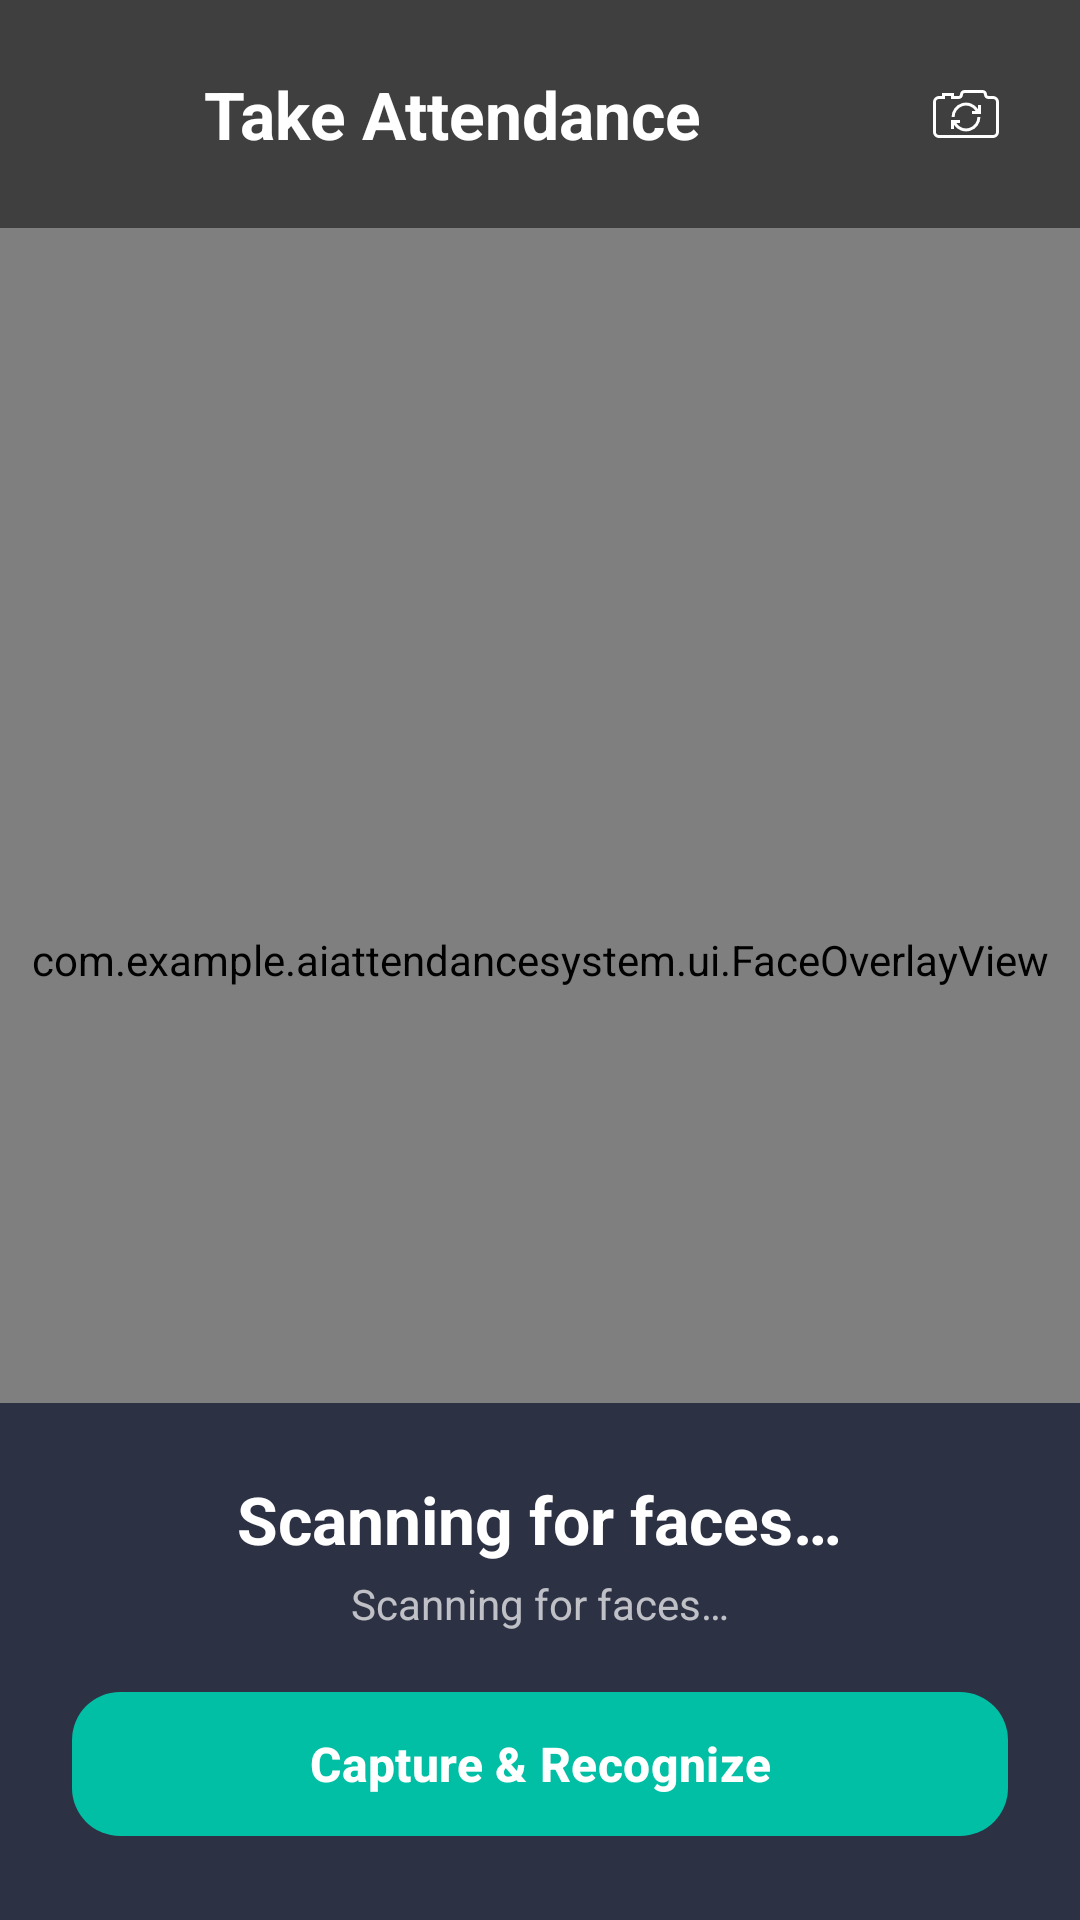

Layout XML and referenced resources for this Android screen:
<!-- AndroidManifest.xml: application theme Theme.AIAttendanceSystem -->
<!-- res/layout/activity_attendance.xml -->
<?xml version="1.0" encoding="utf-8"?>
<androidx.constraintlayout.widget.ConstraintLayout xmlns:android="http://schemas.android.com/apk/res/android"
    xmlns:app="http://schemas.android.com/apk/res-auto"
    xmlns:tools="http://schemas.android.com/tools"
    android:layout_width="match_parent"
    android:layout_height="match_parent"
    android:background="@color/colorBackground"
    tools:context=".ui.AttendanceActivity">

    
    <androidx.camera.view.PreviewView
        android:id="@+id/previewView"
        android:layout_width="match_parent"
        android:layout_height="match_parent" />

    
    <com.example.aiattendancesystem.ui.FaceOverlayView
        android:id="@+id/faceOverlay"
        android:layout_width="match_parent"
        android:layout_height="match_parent" />

    
    <LinearLayout
        android:layout_width="match_parent"
        android:layout_height="wrap_content"
        android:background="#80000000"
        android:gravity="center_vertical"
        android:orientation="horizontal"
        android:padding="@dimen/spacing_md"
        app:layout_constraintTop_toTopOf="parent">

        <ImageView
            android:id="@+id/btnBack"
            android:layout_width="@dimen/icon_size_md"
            android:layout_height="@dimen/icon_size_md"
            android:clickable="true"
            android:contentDescription="Back"
            android:focusable="true"
            android:src="@drawable/ic_arrow_back"
            app:tint="@color/white" />

        <TextView
            android:layout_width="0dp"
            android:layout_height="wrap_content"
            android:layout_marginStart="@dimen/spacing_md"
            android:layout_weight="1"
            android:text="@string/attendance_title"
            android:textColor="@color/white"
            android:textSize="@dimen/text_heading"
            android:textStyle="bold" />

        <ImageView
            android:id="@+id/btnSwitchCamera"
            android:layout_width="44dp"
            android:layout_height="44dp"
            android:background="@drawable/bg_circle_button"
            android:clickable="true"
            android:contentDescription="@string/switch_camera"
            android:focusable="true"
            android:padding="10dp"
            android:src="@drawable/ic_camera_switch"
            app:tint="@color/white" />
    </LinearLayout>

    
    <LinearLayout
        android:id="@+id/statusPanel"
        android:layout_width="match_parent"
        android:layout_height="wrap_content"
        android:background="#CC1A1F36"
        android:gravity="center"
        android:orientation="vertical"
        android:padding="@dimen/spacing_lg"
        app:layout_constraintBottom_toBottomOf="parent">

        <TextView
            android:id="@+id/tvRecognizedName"
            android:layout_width="wrap_content"
            android:layout_height="wrap_content"
            android:text="@string/scanning"
            android:textColor="@color/colorTextPrimary"
            android:textSize="@dimen/text_heading"
            android:textStyle="bold" />

        <TextView
            android:id="@+id/tvRecognitionStatus"
            android:layout_width="wrap_content"
            android:layout_height="wrap_content"
            android:layout_marginTop="@dimen/spacing_xs"
            android:text="@string/scanning"
            android:textColor="@color/colorTextSecondary"
            android:textSize="@dimen/text_body" />

        <com.google.android.material.button.MaterialButton
            android:id="@+id/btnCapture"
            android:layout_width="match_parent"
            android:layout_height="@dimen/button_height"
            android:layout_marginTop="@dimen/spacing_md"
            android:text="Capture &amp; Recognize"
            android:textAllCaps="false"
            android:textSize="@dimen/text_subtitle"
            android:textStyle="bold"
            app:backgroundTint="@color/colorAccent"
            app:cornerRadius="@dimen/button_corner_radius"
            app:icon="@drawable/ic_camera"
            app:iconGravity="textStart"
            app:iconTint="@color/white" />
    </LinearLayout>

</androidx.constraintlayout.widget.ConstraintLayout>
<!-- resources referenced by this layout -->
<resources>
  <color name="colorAccent">#FF00BFA5</color>
  <color name="colorBackground">#FF0A0E21</color>
  <color name="colorTextPrimary">#FFFFFFFF</color>
  <color name="colorTextSecondary">#B3FFFFFF</color>
  <color name="white">#FFFFFFFF</color>
  <dimen name="button_corner_radius">16dp</dimen>
  <dimen name="button_height">56dp</dimen>
  <dimen name="icon_size_md">36dp</dimen>
  <dimen name="spacing_lg">24dp</dimen>
  <dimen name="spacing_md">16dp</dimen>
  <dimen name="spacing_xs">4dp</dimen>
  <dimen name="text_body">14sp</dimen>
  <dimen name="text_heading">22sp</dimen>
  <dimen name="text_subtitle">16sp</dimen>
  <!-- drawable ic_camera_switch (drawable) -->
  <vector xmlns:android="http://schemas.android.com/apk/res/android" android:height="25dp" android:viewportHeight="24" android:viewportWidth="24" android:width="25dp">
        
      <path android:fillColor="#FF000000" android:pathData="M21,6h-1.5a0.5,0.5 0,0 1,-0.5 -0.5A1.502,1.502 0,0 0,17.5 4h-6A1.502,1.502 0,0 0,10 5.5a0.5,0.5 0,0 1,-0.5 0.5L8,6L8,5L4,5v1L3,6a2.002,2.002 0,0 0,-2 2v10a2.002,2.002 0,0 0,2 2h18a2.002,2.002 0,0 0,2 -2L23,8a2.002,2.002 0,0 0,-2 -2zM22,18a1.001,1.001 0,0 1,-1 1L3,19a1.001,1.001 0,0 1,-1 -1L2,8a1.001,1.001 0,0 1,1 -1h2L5,6h2v1h2.5A1.502,1.502 0,0 0,11 5.5a0.5,0.5 0,0 1,0.5 -0.5h6a0.5,0.5 0,0 1,0.5 0.5A1.502,1.502 0,0 0,19.5 7L21,7a1.001,1.001 0,0 1,1 1zM8.2,13h-1a4.796,4.796 0,0 1,8.8 -2.644L16,9h1v3h-3v-1h1.217A3.79,3.79 0,0 0,8.2 13zM15.8,13h1A4.796,4.796 0,0 1,8 15.644L8,17L7,17v-3h3v1L8.783,15a3.79,3.79 0,0 0,7.017 -2z"/>
      
  </vector>
  <string name="attendance_title">Take Attendance</string>
  <string name="scanning">Scanning for faces…</string>
  <string name="switch_camera">Switch Camera</string>
  <style name="Theme.AIAttendanceSystem" parent="Base.Theme.AIAttendanceSystem" />
  <style name="Base.Theme.AIAttendanceSystem" parent="Theme.Material3.DayNight.NoActionBar">
          <item name="colorPrimary">@color/colorPrimary</item>
          <item name="colorPrimaryDark">@color/colorPrimaryDark</item>
          <item name="colorAccent">@color/colorAccent</item>
          <item name="android:colorBackground">@color/colorBackground</item>
          <item name="android:statusBarColor">@color/colorBackground</item>
          <item name="android:navigationBarColor">@color/colorBackground</item>
          <item name="android:windowLightStatusBar">false</item>
          <item name="android:textColorPrimary">@color/colorTextPrimary</item>
          <item name="android:textColorSecondary">@color/colorTextSecondary</item>
      </style>
  <color name="colorPrimary">#FF0D47A1</color>
  <color name="colorPrimaryDark">#FF002171</color>
</resources>
